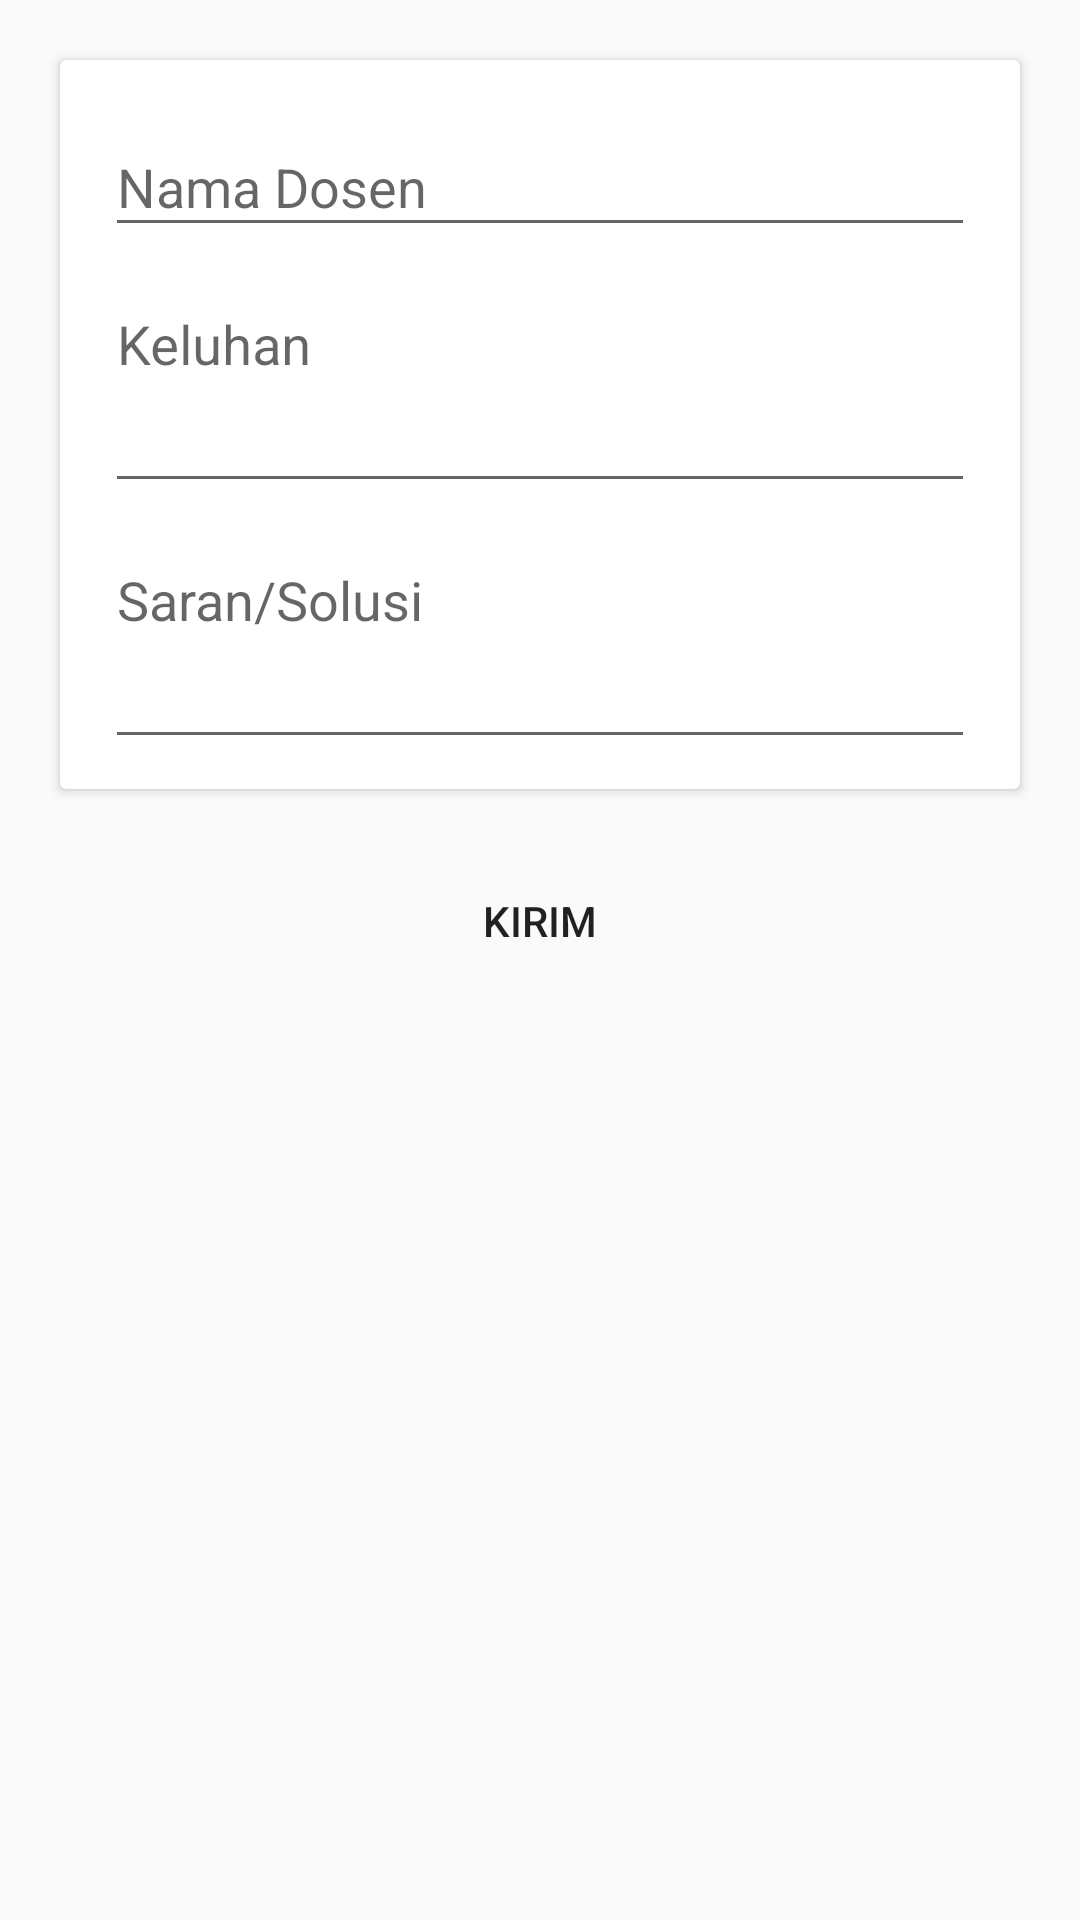

Produce the Android XML layout that renders to this screen, including the resource entries it uses.
<!-- AndroidManifest.xml: application theme AppTheme -->
<!-- res/layout/activity_dosen.xml -->
<?xml version="1.0" encoding="utf-8"?>
<ScrollView xmlns:android="http://schemas.android.com/apk/res/android"
    xmlns:app="http://schemas.android.com/apk/res-auto"
    xmlns:tools="http://schemas.android.com/tools"
    android:layout_width="match_parent"
    android:layout_height="match_parent"
    tools:context="com.kelompok1.portalpengaduanuser.activity.AdministrasiActivity">

    <LinearLayout
        android:layout_width="match_parent"
        android:layout_height="wrap_content"
        android:orientation="vertical">

        <android.support.v7.widget.CardView
            android:layout_width="match_parent"
            android:layout_height="wrap_content"
            android:layout_margin="20dp">

            <LinearLayout
                android:layout_width="match_parent"
                android:layout_height="wrap_content"
                android:orientation="vertical"
                android:padding="10dp">

                <android.support.design.widget.TextInputLayout
                    android:layout_width="match_parent"
                    android:layout_height="wrap_content"
                    android:layout_marginLeft="5dp"
                    android:layout_marginRight="5dp">

                    <EditText
                        android:id="@+id/et_nama_dosen_pengaduan"
                        android:layout_width="match_parent"
                        android:layout_height="wrap_content"
                        android:hint="Nama Dosen" />
                </android.support.design.widget.TextInputLayout>

            

                <android.support.design.widget.TextInputLayout
                    android:layout_width="match_parent"
                    android:layout_height="wrap_content"
                    android:layout_marginLeft="5dp"
                    android:layout_marginRight="5dp">

                    <EditText
                        android:id="@+id/et_keluhan_dosen"
                        android:layout_width="match_parent"
                        android:layout_height="wrap_content"
                        android:hint="Keluhan"
                        android:paddingBottom="40dp" />
                </android.support.design.widget.TextInputLayout>

                <android.support.design.widget.TextInputLayout
                    android:layout_width="match_parent"
                    android:layout_height="wrap_content"
                    android:layout_marginLeft="5dp"
                    android:layout_marginRight="5dp">

                    <EditText
                        android:id="@+id/et_saran_dosen"
                        android:layout_width="match_parent"
                        android:layout_height="wrap_content"
                        android:hint="Saran/Solusi"
                        android:paddingBottom="40dp" />
                </android.support.design.widget.TextInputLayout>
            </LinearLayout>
        </android.support.v7.widget.CardView>

        <Button
            android:id="@+id/btn_kirim_dosen"
            android:layout_width="match_parent"
            android:layout_height="wrap_content"
            android:layout_marginLeft="30dp"
            android:layout_marginRight="30dp"
            android:background="@drawable/btn_custom"
            android:text="Kirim" />
    </LinearLayout>
</ScrollView>
<!-- resources referenced by this layout -->
<resources>
  <style name="AppTheme" parent="Theme.AppCompat.Light.DarkActionBar">
          
          <item name="colorPrimary">@color/colorPrimary</item>
          <item name="colorPrimaryDark">@color/colorPrimaryDark</item>
          <item name="colorAccent">@color/colorAccent</item>
      </style>
  <color name="colorPrimary">#efcc7b</color>
  <color name="colorPrimaryDark">#deb027</color>
  <color name="colorAccent">#EF6C00</color>
</resources>
